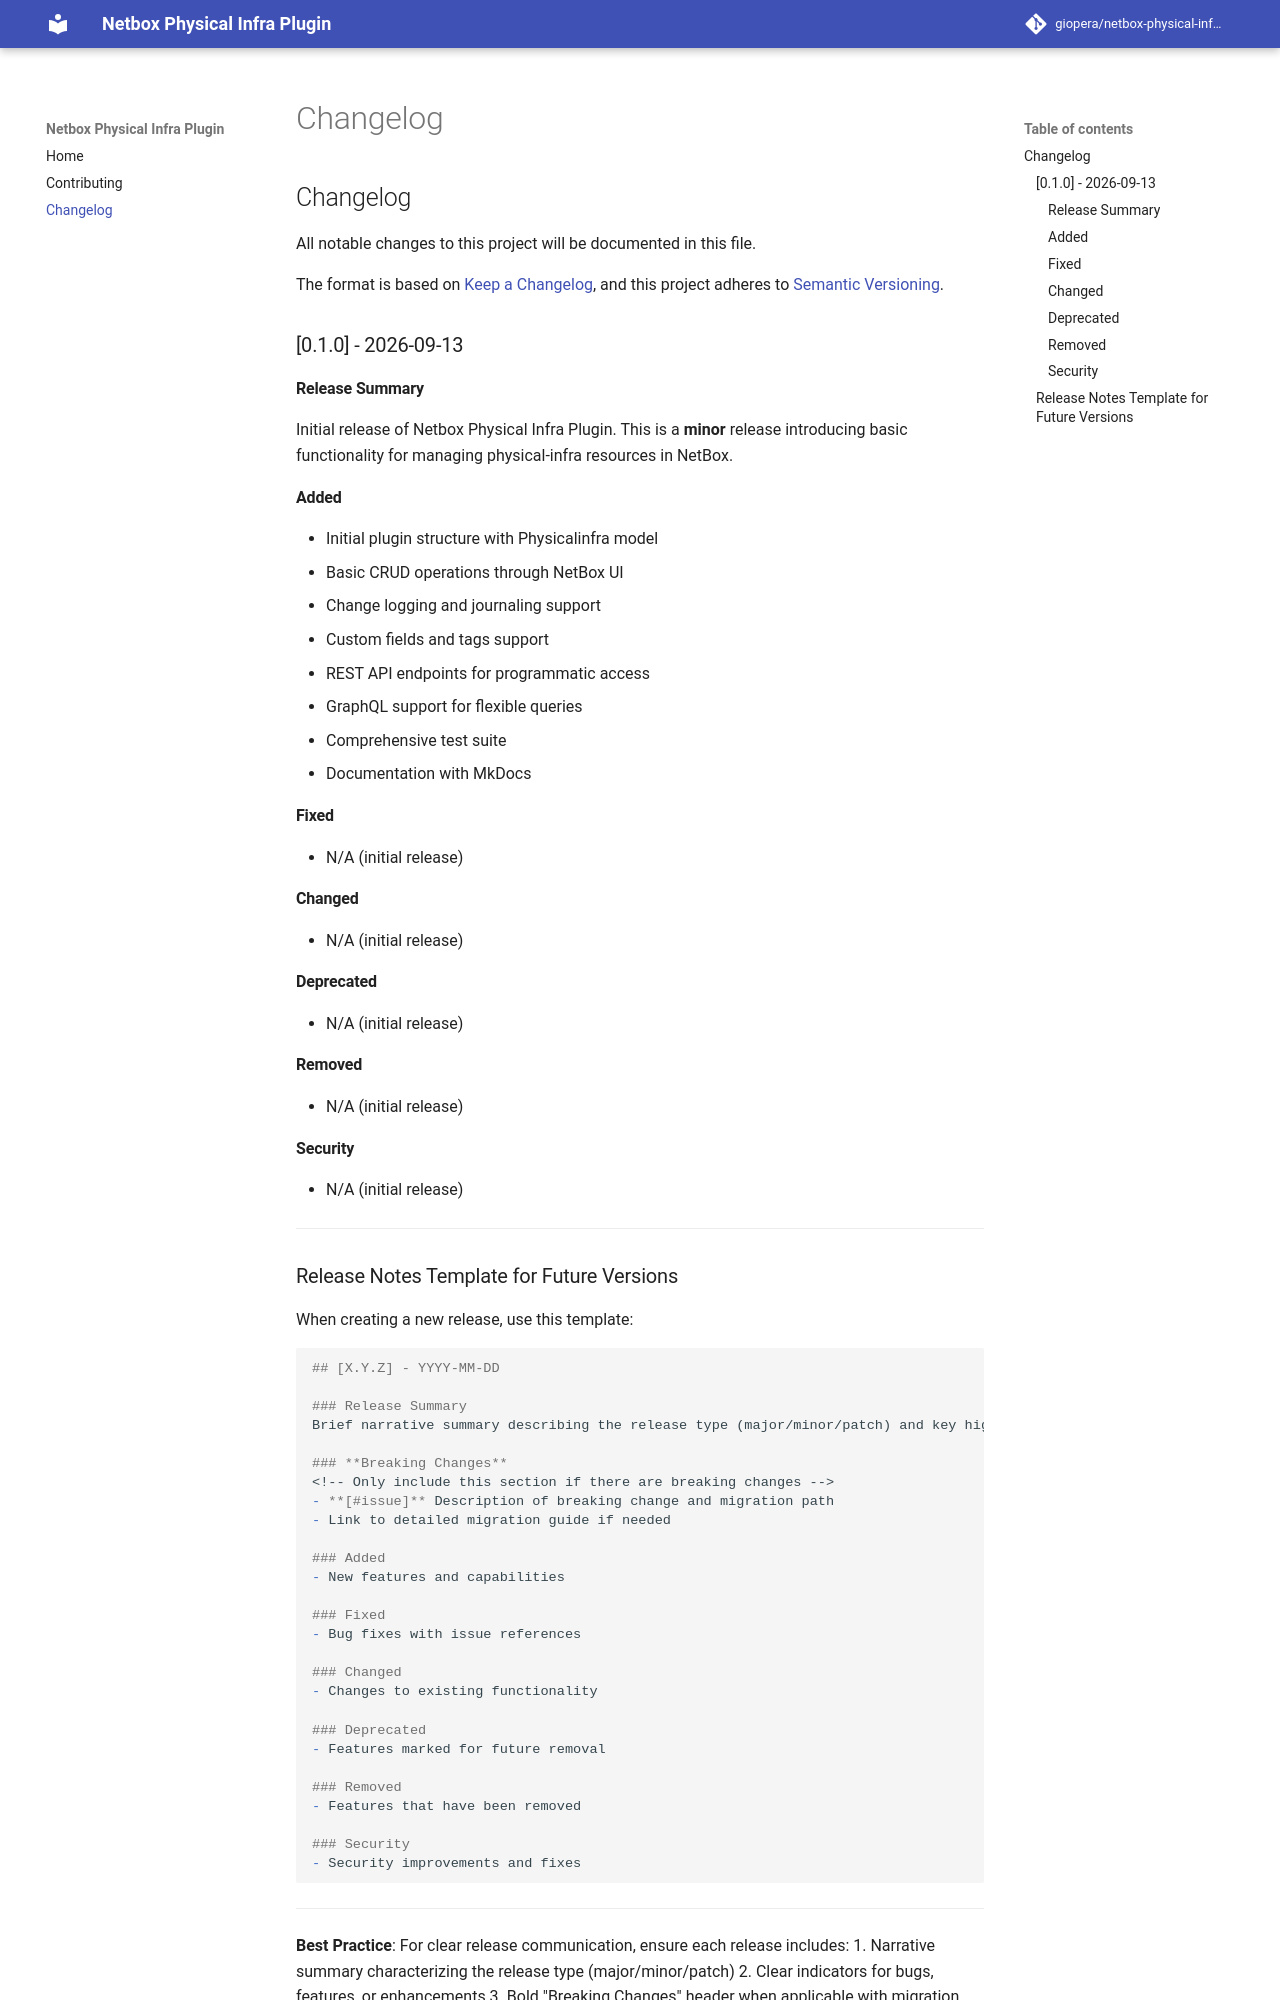

repository: giopera/netbox-physical-infra-plugin · page: changelog/index.html · generator: mkdocs

# Changelog

All notable changes to this project will be documented in this file.

The format is based on [Keep a Changelog](https://keepachangelog.com/en/1.0.0/),
and this project adheres to [Semantic Versioning](https://semver.org/spec/v2.0.0.html).

## [0.1.0] - 2026-09-13

### Release Summary
Initial release of Netbox Physical Infra Plugin. This is a **minor** release introducing basic functionality for managing physical-infra resources in NetBox.

### Added
- Initial plugin structure with Physicalinfra model
- Basic CRUD operations through NetBox UI
- Change logging and journaling support
- Custom fields and tags support
- REST API endpoints for programmatic access
- GraphQL support for flexible queries
- Comprehensive test suite
- Documentation with MkDocs

### Fixed
- N/A (initial release)

### Changed
- N/A (initial release)

### Deprecated
- N/A (initial release)

### Removed
- N/A (initial release)

### Security
- N/A (initial release)

---
